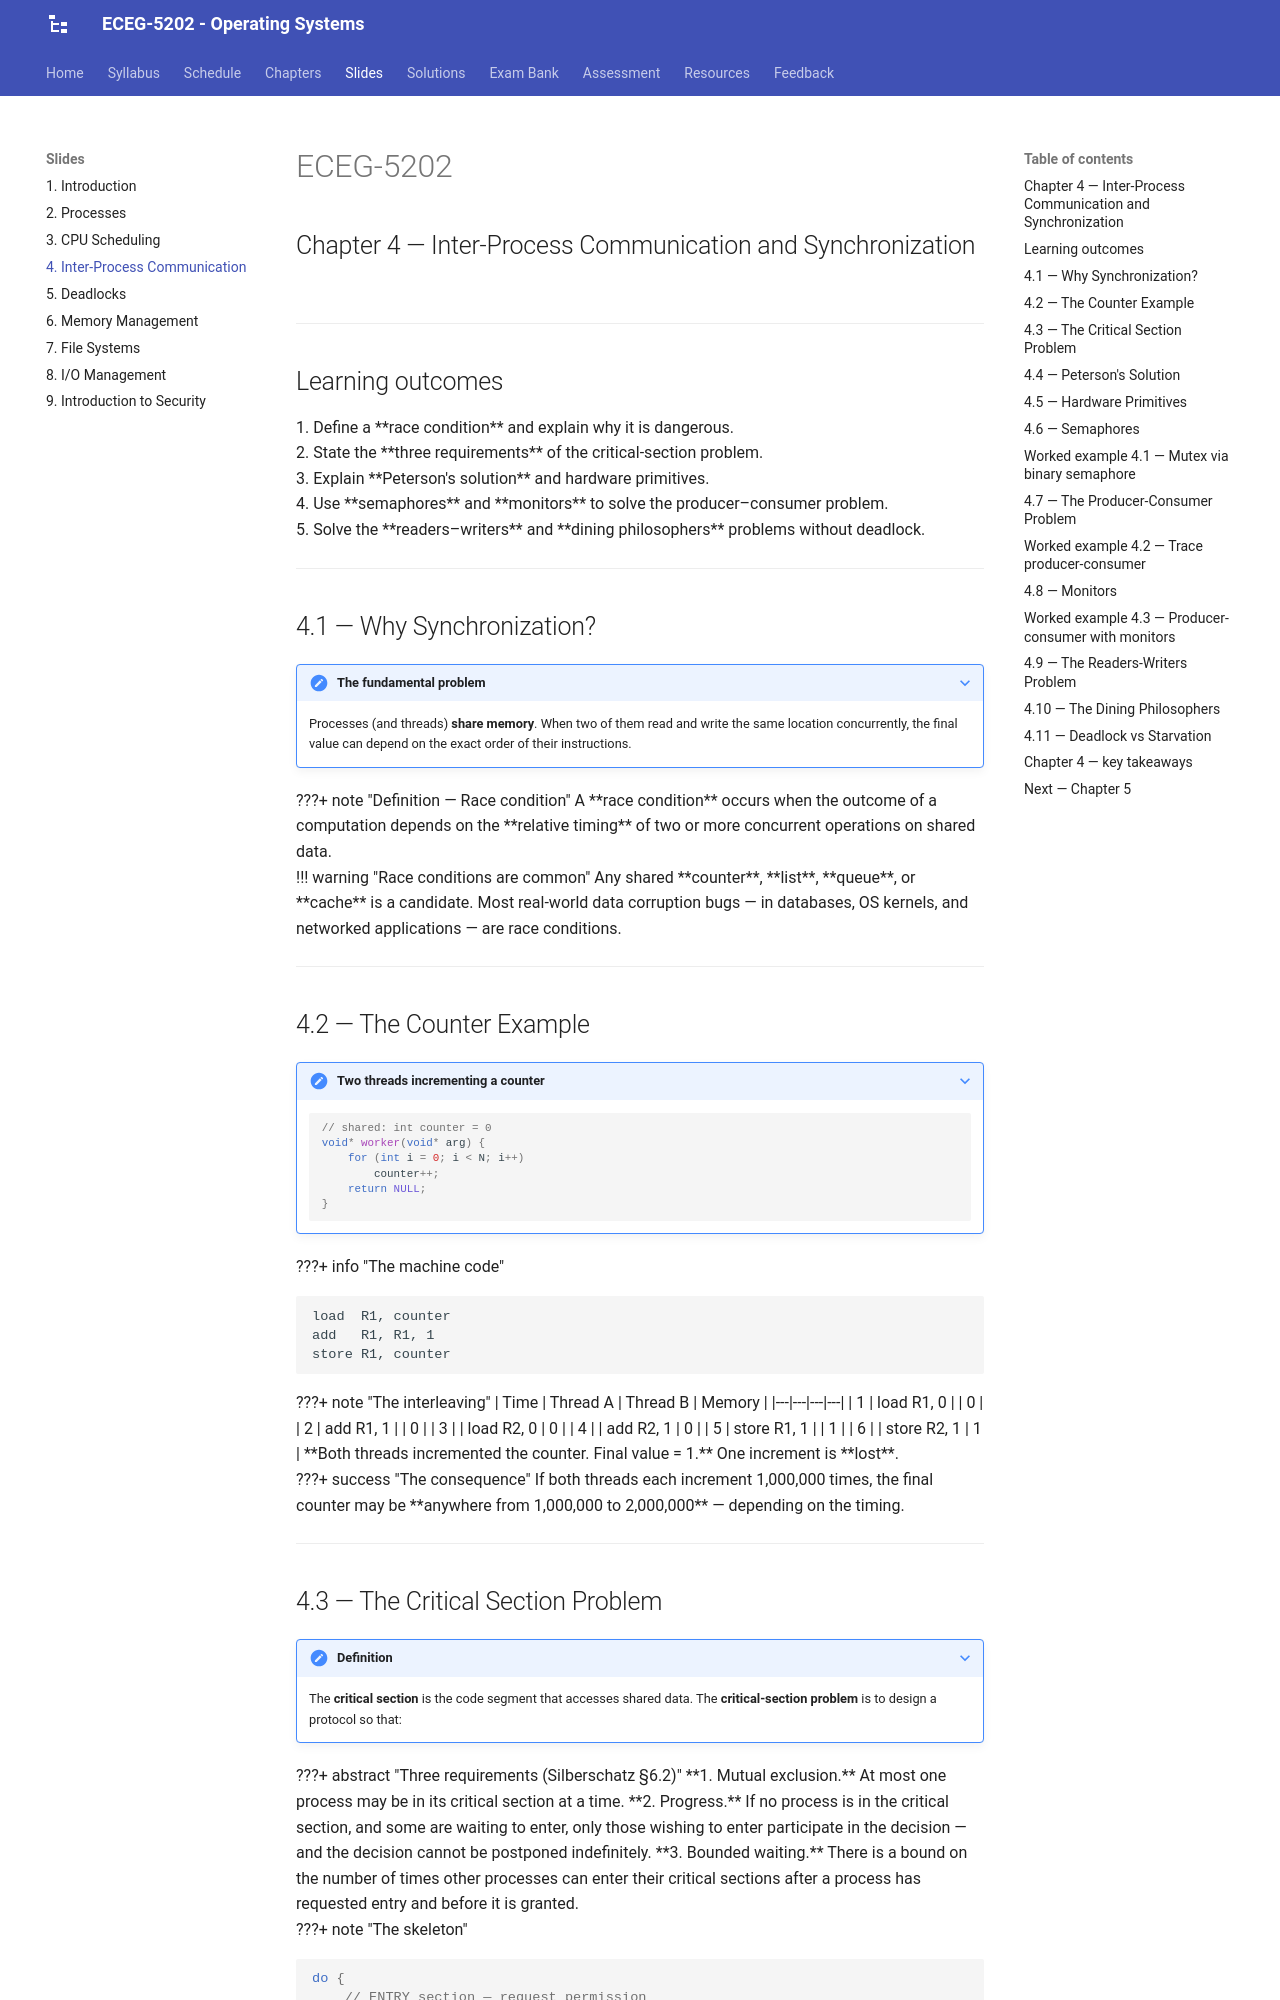

repository: Tesfamichael-G/ECEG-5202-Operating-Systems · page: slides/04-ipc-synchronization/index.html · generator: mkdocs

---
revealjs:
  mode: diapo
  highlight:
    light: vs
    dark:  vs2015
  autoAnimate:  true
  autoAnimateDuration: 1.0
  transition: slide
  transitionSpeed: default
  js: assets/lecture-04.js

---

# ECEG-5202

## Chapter 4 — Inter-Process Communication and Synchronization

---

## Learning outcomes

<div class="fragment">

1. Define a **race condition** and explain why it is dangerous.

</div>

<div class="fragment">

2. State the **three requirements** of the critical-section problem.

</div>

<div class="fragment">

3. Explain **Peterson's solution** and hardware primitives.

</div>

<div class="fragment">

4. Use **semaphores** and **monitors** to solve the producer–consumer problem.

</div>

<div class="fragment">

5. Solve the **readers–writers** and **dining philosophers** problems without deadlock.

</div>

---

## 4.1 — Why Synchronization?

???+ note "The fundamental problem"
    Processes (and threads) **share memory**. When two of them read and write the same location concurrently, the final value can depend on the exact order of their instructions.

<div class="fragment">

???+ note "Definition — Race condition"
    A **race condition** occurs when the outcome of a computation depends on the **relative timing** of two or more concurrent operations on shared data.

</div>

<div class="fragment">

!!! warning "Race conditions are common"
    Any shared **counter**, **list**, **queue**, or **cache** is a candidate. Most real-world data corruption bugs — in databases, OS kernels, and networked applications — are race conditions.

</div>

---

## 4.2 — The Counter Example

???+ note "Two threads incrementing a counter"
    ```c
    // shared: int counter = 0
    void* worker(void* arg) {
        for (int i = 0; i < N; i++)
            counter++;
        return NULL;
    }
    ```

<div class="fragment">

???+ info "The machine code"
    ```
    load  R1, counter
    add   R1, R1, 1
    store R1, counter
    ```

</div>

<div class="fragment">

???+ note "The interleaving"
    | Time | Thread A | Thread B | Memory |
    |---|---|---|---|
    | 1 | load R1, 0 | | 0 |
    | 2 | add R1, 1 | | 0 |
    | 3 | | load R2, 0 | 0 |
    | 4 | | add R2, 1 | 0 |
    | 5 | store R1, 1 | | 1 |
    | 6 | | store R2, 1 | 1 |

    **Both threads incremented the counter. Final value = 1.** One increment is **lost**.

</div>

<div class="fragment">

???+ success "The consequence"
    If both threads each increment 1,000,000 times, the final counter may be **anywhere from 1,000,000 to 2,000,000** — depending on the timing.

</div>

---
